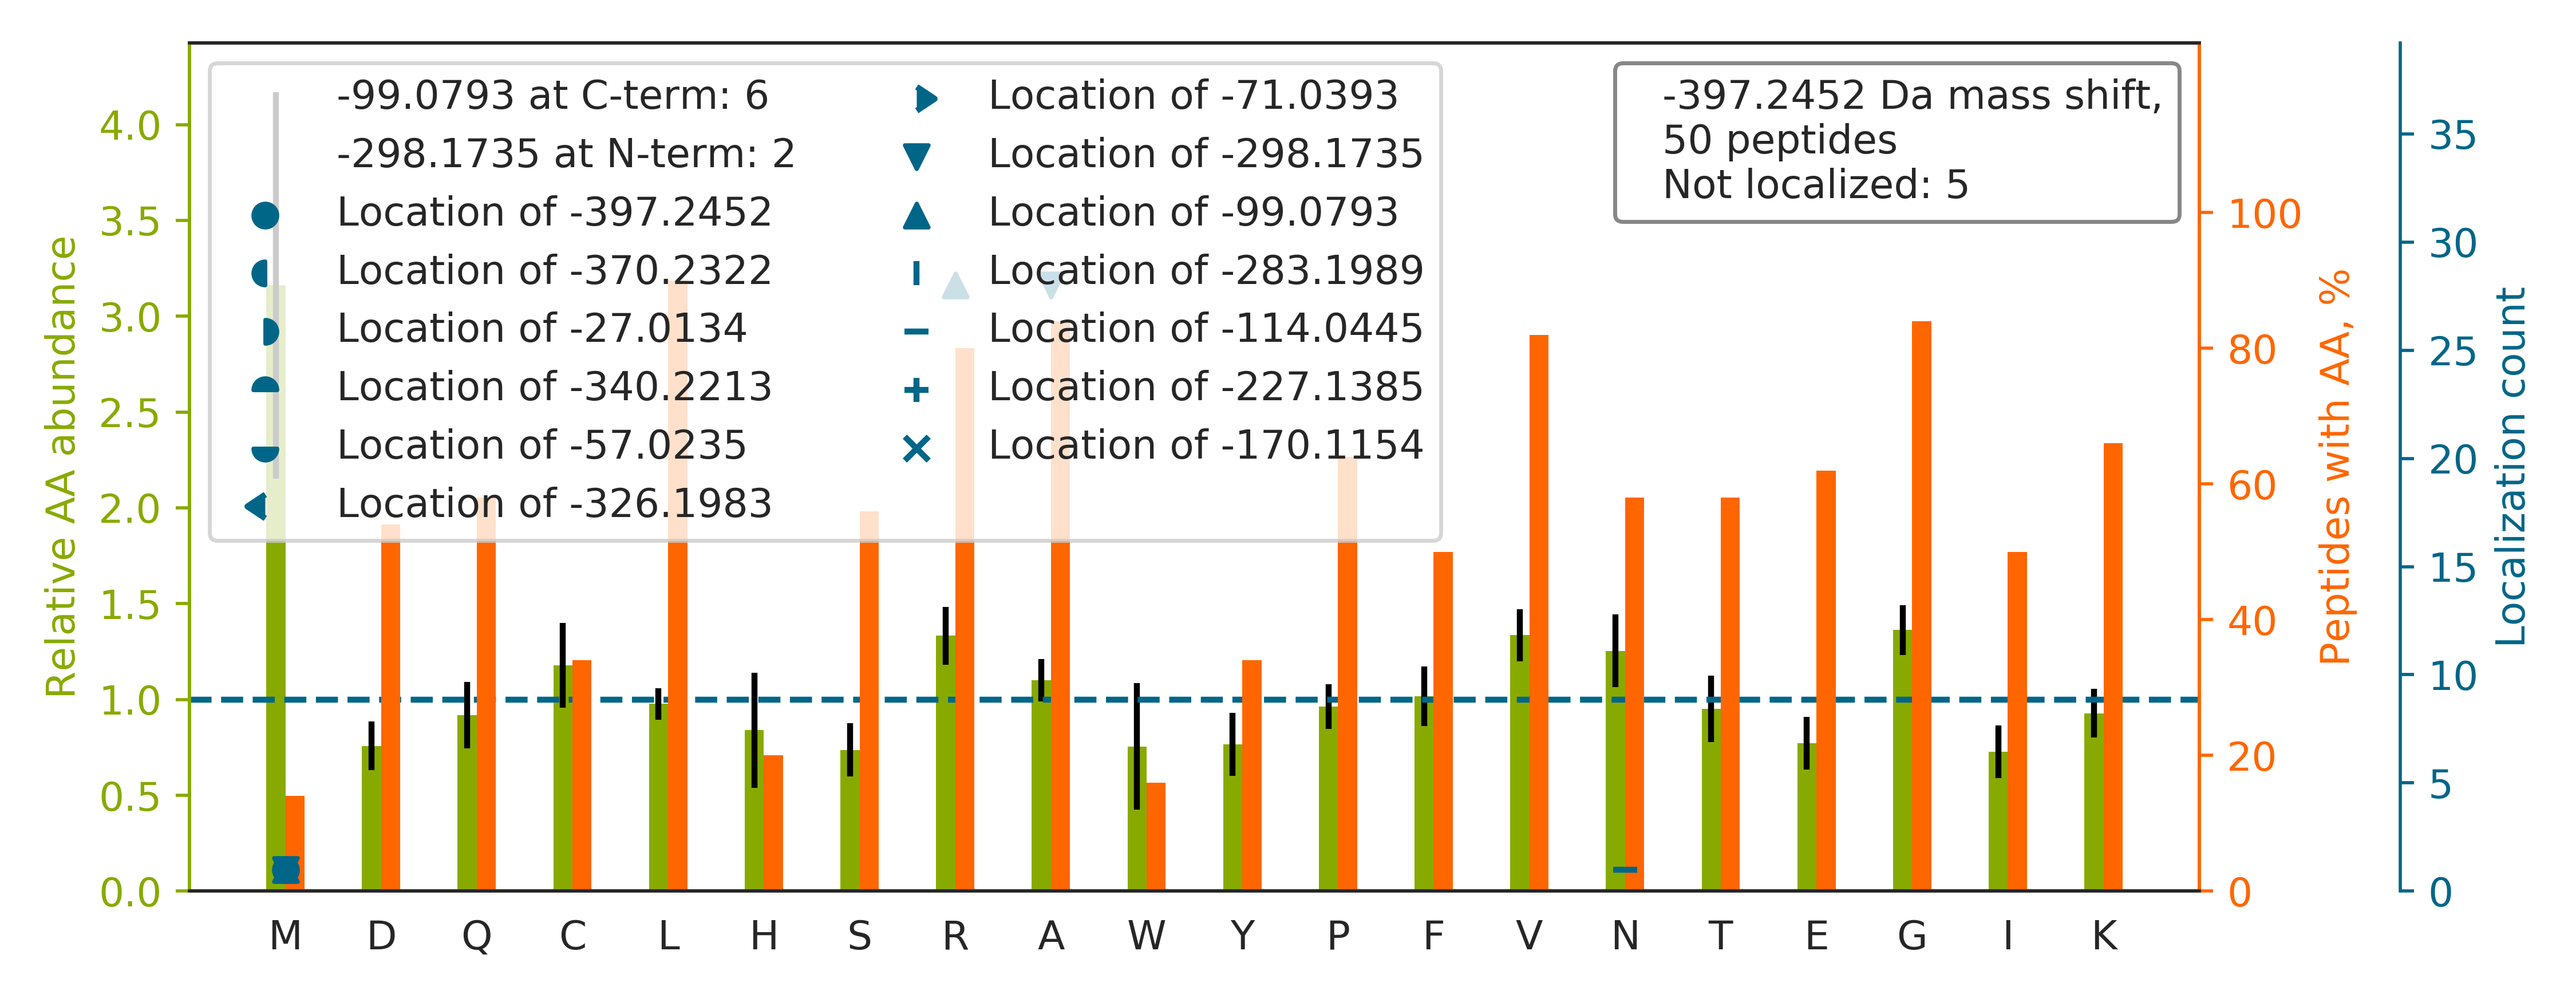

The data file committed next to this chart (first rows):
top isoform	localization score	spectrum
HKVYACEVTHQGLSSPVTK		43CPTAC_COprospective_W_VU_20151130_01CO…
IA[-298]GR[-99]QDPGTELLHCENEDLICFK	1.0	88CPTAC_COprospective_W_VU_20160705_11CO…
AVA[-298]R[-99]AALGPLVTGLYDVQAFK	0.6337	84CPTAC_COprospective_W_VU_20160916_05CO…
GLQR[-99]LLLINNA[-298]GSLGDVSK	1.0	89CPTAC_COprospective_W_VU_20160707_11CO…
EGVKVM[-397]PNAIVQSVGVSSGK	0.9951	30CPTAC_COprospective_W_VU_20150810_20CO…
NIGAKLVQDVANNTNEEAGDGTTTATVLAR		76CPTAC_COprospective_W_VU_20160502_11CO…
GIA[-298]GR[-99]QDILDDSGYVSAYK	1	42CPTAC_COprospective_W_VU_20151124_05CO…
QLR[-99]EA[-298]GQCFESFLVVR	1	52CPTAC_COprospective_W_VU_20160223_11CO…
VVTRFPPVPQQQLLLASLPA[-298]GSLR[-99]	0.9891	27CPTAC_COprospective_W_VU_20150810_22CO…
EA[-298]VR[-99]YINENLIVNTDELGR	1	79CPTAC_COprospective_W_VU_20160510_05CO…
TDLKQGLNGVPILSEEELSLLDEFYK		03CPTAC_COprospective_W_VU_20150624_05CO…
QPR[-99]CGVPDVA[-298]QFVLTEGNPR	1	49CPTAC_COprospective_W_VU_20151222_11CO…
SLGSVQA[-298]PSYGAR[-99]PVSSAASVYAGAGGSG…	0.9348	13CPTAC_COprospective_W_VU_20151030_06CO…
LNA[-298]R[-99]CSVLAAANPVYGR	1	68CPTAC_COprospective_W_VU_20160406_14CO…
KVLGAFSDGLAHLDNLK		45CPTAC_COprospective_W_VU_20151202_05CO…
LGSR[-99]LYGPSSVSFA[-298]DDFVR	1.0	28CPTAC_COprospective_W_VU_20150810_05CO…
A[-298]NIRNM[-99]SVIAHVDHGK	0.9333	52CPTAC_COprospective_W_VU_20160223_11CO…
SVQR[-99]CIA[-298]LAQLLVEQNFPAIAIHR	0.671	54CPTAC_COprospective_W_VU_20160226_01CO…
GLA[-298]R[-99]TTLSGAPCQPWASEATYR	0.9987	06CPTAC_COprospective_W_VU_20150915_05CO…
IQR[-99]FLSQPFQVA[-298]EVFTGHMGK	0.9993	88CPTAC_COprospective_W_VU_20160705_11CO…
AVA[-298]R[-99]ELSPDFYQPGPDYVK	0.5288	06CPTAC_COprospective_W_VU_20150915_05CO…
TVPKTVDNFVALATGEK		30CPTAC_COprospective_W_VU_20150810_20CO…
LEARIAQLEEELEEEQGNTELINDR		79CPTAC_COprospective_W_VU_20160510_05CO…
EAAGKSSGPTSLFA[-298]VTVAPPGAR[-99]	0.7138	102CPTAC_COprospective_W_VU_20160806_09C…
MLN[-114]RSLSTFM[-283]NAFTASDYTLYPFSTQNP…	0.967	19CPTAC_COprospective_W_VU_20151112_14CO…
VSQAGKTLCLSGFMGMDIPPPSGPLWILGDVFIGR		38CPTAC_COprospective_W_VU_20150904_11CO…
LLGNVLVCVLAHHFGK		13CPTAC_COprospective_W_VU_20151030_06CO…
A[-298]VQR[-99]SGCNEVTTVVDVK	1.0	31CPTAC_COprospective_W_VU_20150810_11CO…
LGVQVVITDPEKLDQIR		53CPTAC_COprospective_W_VU_20160226_11CO…
KPITTGGVTYR		56CPTAC_COprospective_W_VU_20160303_01CO…
EVLA[-298]GR[-99]PLFPHVLCHNCAVEFNFGQK	1	73CPTAC_COprospective_W_VU_20160422_11CO…
VATEKCLFAMPETAIGLFPDVGGGYFLPR		27CPTAC_COprospective_W_VU_20150810_22CO…
TGLKITSLTEVVCGLDLCNQGNSGR		61CPTAC_COprospective_W_VU_20160707_11CO…
KHLEINPDHPIVETLR		36CPTAC_COprospective_W_VU_20150824_11CO…
DLA[-298]TVYVDVLKDSGR[-99]	1.0	29CPTAC_COprospective_W_VU_20150810_11CO…
GVGIKSTPVTVVLPDTK		35CPTAC_COprospective_W_VU_20150901_16CO…
WLR[-99]NQVIA[-298]PLTEELVFR	1	17CPTAC_COprospective_W_VU_20150807_09CO…
WLR[-99]NIDEHA[-298]NEDVER	0.9917	54CPTAC_COprospective_W_VU_20160226_01CO…
NNVKWELNPEIVA[-298]R[-99]	1.0	10CPTAC_COprospective_W_VU_20151002_05CO…
AAVRAAYEAFCR		09CPTAC_COprospective_W_VU_20150928_05CO…
GQIR[-99]CQCPSPGLQLA[-298]PDGR	0.8112	28CPTAC_COprospective_W_VU_20150810_05CO…
EVQR[-99]TM[-298]LELLNQLDGFQPNTQVK	0.8299	35CPTAC_COprospective_W_VU_20150901_16CO…
TPFGAYGGLLKDFTATDLSEFAAK		35CPTAC_COprospective_W_VU_20150901_16CO…
RLFEGNA[-298]LLR[-99]	0.8813	26CPTAC_COprospective_W_VU_20150810_05CO…
VTIAQGGVLPNIQAVLLPK		31CPTAC_COprospective_W_VU_20150810_11CO…
QLR[-99]A[-298]QQNLSWEEIAK	1	35CPTAC_COprospective_W_VU_20150901_16CO…
VNGKA[-298]GNLGGGVVTIER[-99]	1.0	80CPTAC_COprospective_W_VU_20160517_11CO…
LWR[-99]NA[-298]LEAWAVPVVLGPSR	0.9997	42CPTAC_COprospective_W_VU_20151124_05CO…
WLGRYYCFQGNQFLR		70CPTAC_COprospective_W_VU_20160421_11CO…
KGVLFGVPGAFTPGCSK		87CPTAC_COprospective_W_VU_20160701_09CO…
